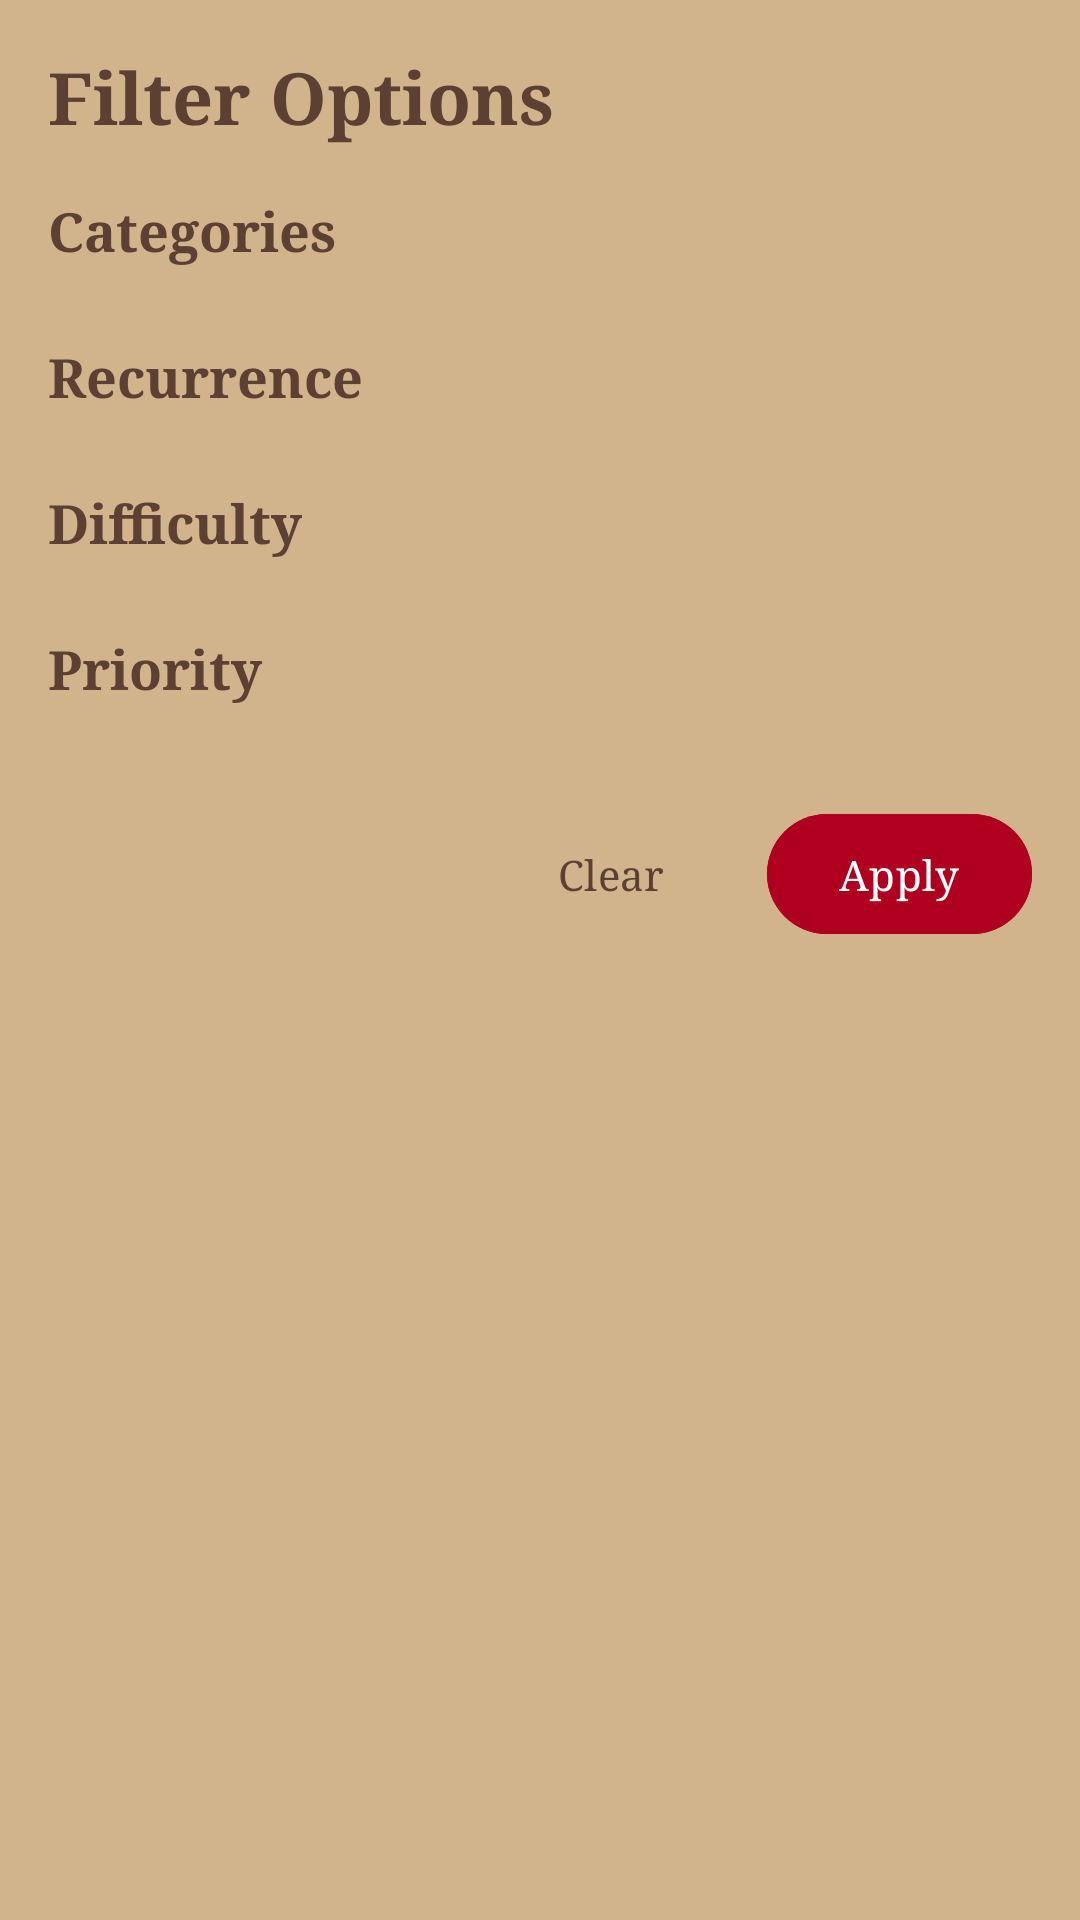

Android layout source for this screen:
<!-- AndroidManifest.xml: application theme Theme.Questify -->
<!-- res/layout/fragment_tasks_filter.xml -->
<?xml version="1.0" encoding="utf-8"?>
<ScrollView xmlns:android="http://schemas.android.com/apk/res/android"
    xmlns:tools="http://schemas.android.com/tools"
    xmlns:app="http://schemas.android.com/apk/res-auto" android:layout_width="match_parent"
    android:layout_height="wrap_content"
    android:background="#D2B48C">

    <LinearLayout
        android:layout_width="match_parent"
        android:layout_height="wrap_content"
        android:orientation="vertical"
        android:padding="16dp">

        <TextView
            android:layout_width="wrap_content"
            android:layout_height="wrap_content"
            android:fontFamily="serif"
            android:text="Filter Options"
            android:textColor="#5C4033"
            android:textSize="24sp"
            android:textStyle="bold"
            android:layout_marginBottom="16dp"/>

        <TextView
            android:id="@+id/categories_title"
            android:layout_width="wrap_content"
            android:layout_height="wrap_content"
            android:fontFamily="serif"
            android:text="Categories"
            android:textColor="#5C4033"
            android:textSize="18sp"
            android:textStyle="bold" />

        <LinearLayout
            android:id="@+id/category_filter_layout"
            android:layout_width="match_parent"
            android:layout_height="wrap_content"
            android:orientation="vertical"
            android:layout_marginTop="8dp">
        </LinearLayout>

        <TextView
            android:id="@+id/recurrence_title"
            android:layout_width="wrap_content"
            android:layout_height="wrap_content"
            android:fontFamily="serif"
            android:text="Recurrence"
            android:textColor="#5C4033"
            android:textSize="18sp"
            android:textStyle="bold"
            android:layout_marginTop="16dp" />

        <LinearLayout
            android:id="@+id/recurrence_checkbox_layout"
            android:layout_width="match_parent"
            android:layout_height="wrap_content"
            android:orientation="vertical"
            android:layout_marginTop="8dp">
        </LinearLayout>

        <TextView
            android:id="@+id/difficulty_title"
            android:layout_width="wrap_content"
            android:layout_height="wrap_content"
            android:fontFamily="serif"
            android:text="Difficulty"
            android:textColor="#5C4033"
            android:textSize="18sp"
            android:textStyle="bold"
            android:layout_marginTop="16dp" />

        <LinearLayout
            android:id="@+id/difficulty_filter_layout"
            android:layout_width="match_parent"
            android:layout_height="wrap_content"
            android:orientation="vertical"
            android:layout_marginTop="8dp">
        </LinearLayout>

        <TextView
            android:id="@+id/priority_title"
            android:layout_width="wrap_content"
            android:layout_height="wrap_content"
            android:fontFamily="serif"
            android:text="Priority"
            android:textColor="#5C4033"
            android:textSize="18sp"
            android:textStyle="bold"
            android:layout_marginTop="16dp" />

        <LinearLayout
            android:id="@+id/priority_filter_layout"
            android:layout_width="match_parent"
            android:layout_height="wrap_content"
            android:orientation="vertical"
            android:layout_marginTop="8dp">
        </LinearLayout>

        <LinearLayout
            android:layout_width="match_parent"
            android:layout_height="wrap_content"
            android:orientation="horizontal"
            android:gravity="end"
            android:layout_marginTop="24dp"
            android:layout_marginBottom="24dp">

            <com.google.android.material.button.MaterialButton
                android:id="@+id/clear_filter_button"
                android:layout_width="wrap_content"
                android:layout_height="wrap_content"
                android:text="Clear"
                style="@style/Widget.Material3.Button.TextButton"
                android:fontFamily="serif"
                android:textColor="#5C4033"
                app:rippleColor="#8B4513"/>

            <com.google.android.material.button.MaterialButton
                android:id="@+id/apply_filter_button"
                android:layout_width="wrap_content"
                android:layout_height="wrap_content"
                android:text="Apply"
                android:fontFamily="serif"
                android:layout_marginStart="8dp"
                android:textColor="#FFFFFF"
                android:backgroundTint="#B00020"/>

        </LinearLayout>

    </LinearLayout>
</ScrollView>
<!-- resources referenced by this layout -->
<resources>
  <style name="Theme.Questify" parent="Base.Theme.Questify" />
  <style name="Base.Theme.Questify" parent="Theme.Material3.DayNight.NoActionBar">
          
          
      </style>
</resources>
